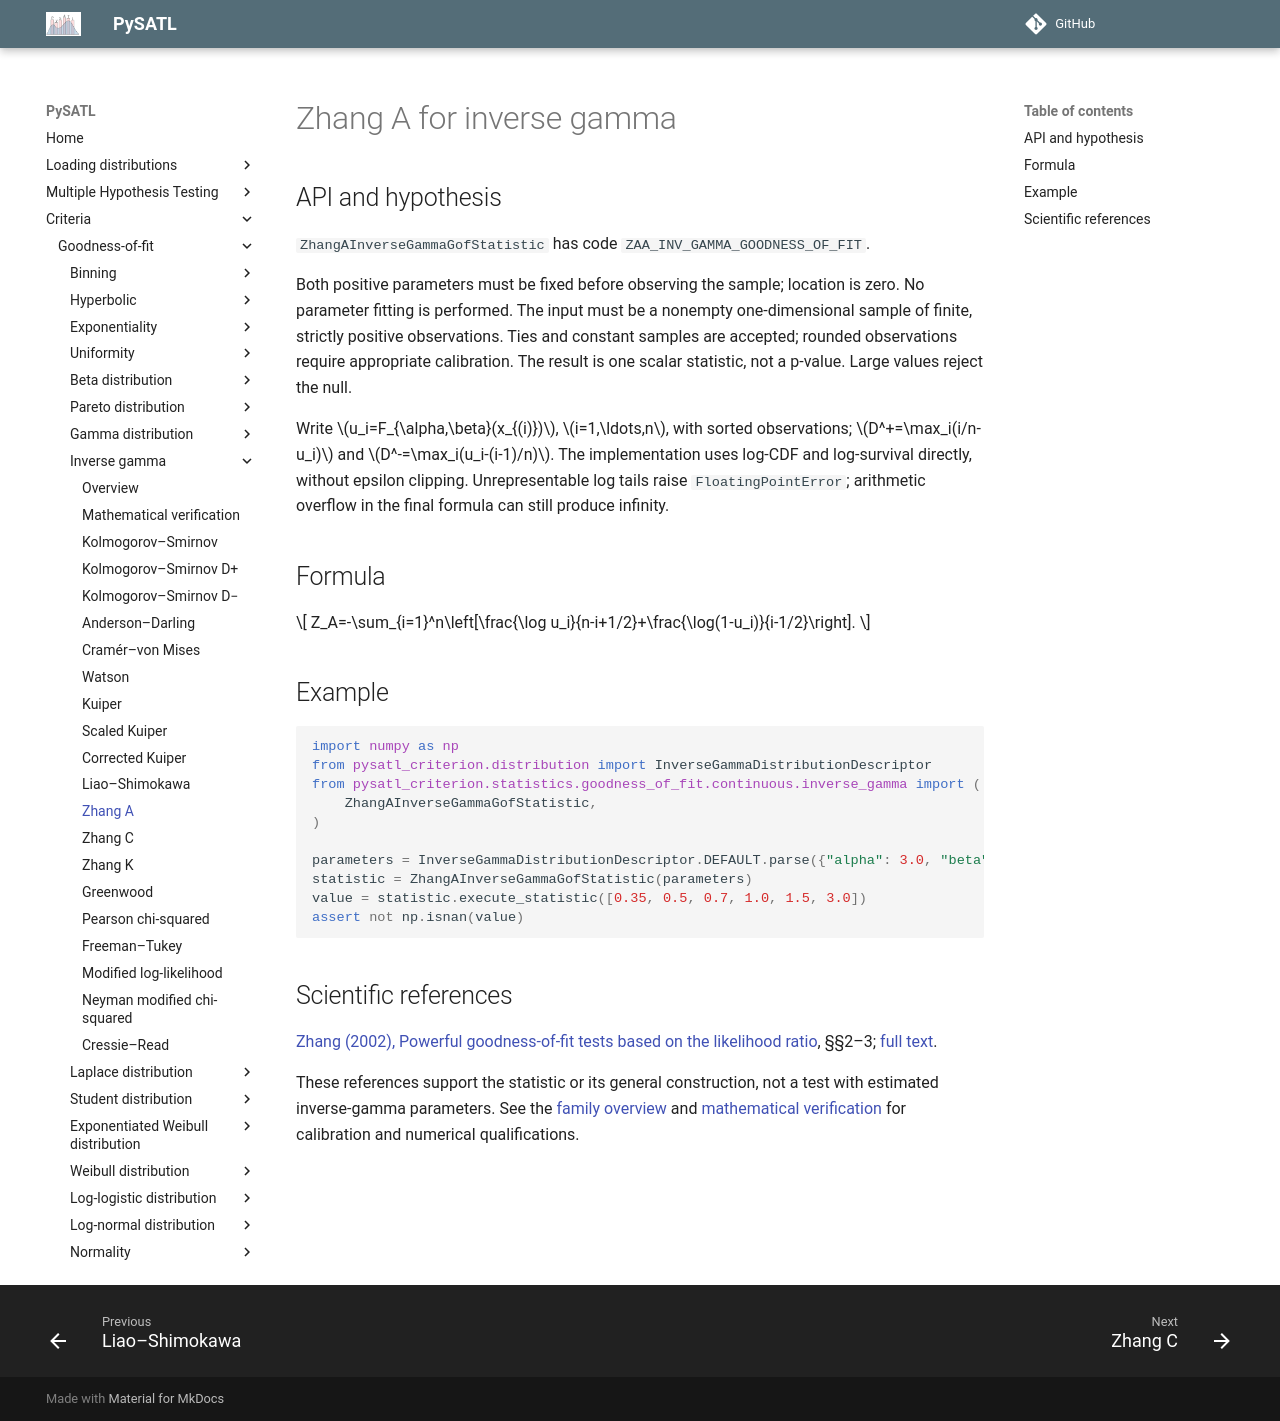

repository: PySATL/pysatl-criterion · page: en/main/criteria/goodness-of-fit/inverse-gamma/zhang_a_inverse_gamma_criterion/index.html · generator: mkdocs

# Zhang A for inverse gamma

## API and hypothesis

`ZhangAInverseGammaGofStatistic` has code `ZAA_INV_GAMMA_GOODNESS_OF_FIT`.

Both positive parameters must be fixed before observing the sample; location is zero. No parameter fitting is performed. The input must be a nonempty one-dimensional sample of finite, strictly positive observations. Ties and constant samples are accepted; rounded observations require appropriate calibration. The result is one scalar statistic, not a p-value. Large values reject the null.

Write $u_i=F_{\alpha,\beta}(x_{(i)})$, $i=1,\ldots,n$, with sorted observations; $D^+=\max_i(i/n-u_i)$ and $D^-=\max_i(u_i-(i-1)/n)$. The implementation uses log-CDF and log-survival directly, without epsilon clipping. Unrepresentable log tails raise `FloatingPointError`; arithmetic overflow in the final formula can still produce infinity.

## Formula

$$
Z_A=-\sum_{i=1}^n\left[\frac{\log u_i}{n-i+1/2}+\frac{\log(1-u_i)}{i-1/2}\right].
$$

## Example

```python
import numpy as np
from pysatl_criterion.distribution import InverseGammaDistributionDescriptor
from pysatl_criterion.statistics.goodness_of_fit.continuous.inverse_gamma import (
    ZhangAInverseGammaGofStatistic,
)

parameters = InverseGammaDistributionDescriptor.DEFAULT.parse({"alpha": 3.0, "beta": 2.0})
statistic = ZhangAInverseGammaGofStatistic(parameters)
value = statistic.execute_statistic([0.35, 0.5, 0.7, 1.0, 1.5, 3.0])
assert not np.isnan(value)
```

## Scientific references

[Zhang (2002), Powerful goodness-of-fit tests based on the likelihood ratio](https://doi.org/10.1111/1467-9868.00337), §§2–3; [full text](https://anakena.dcc.uchile.cl/~mnmonsal/eso.pdf).

These references support the statistic or its general construction, not a test
with estimated inverse-gamma parameters. See the [family overview](index.md)
and [mathematical verification](mathematical-validation.md) for calibration
and numerical qualifications.
